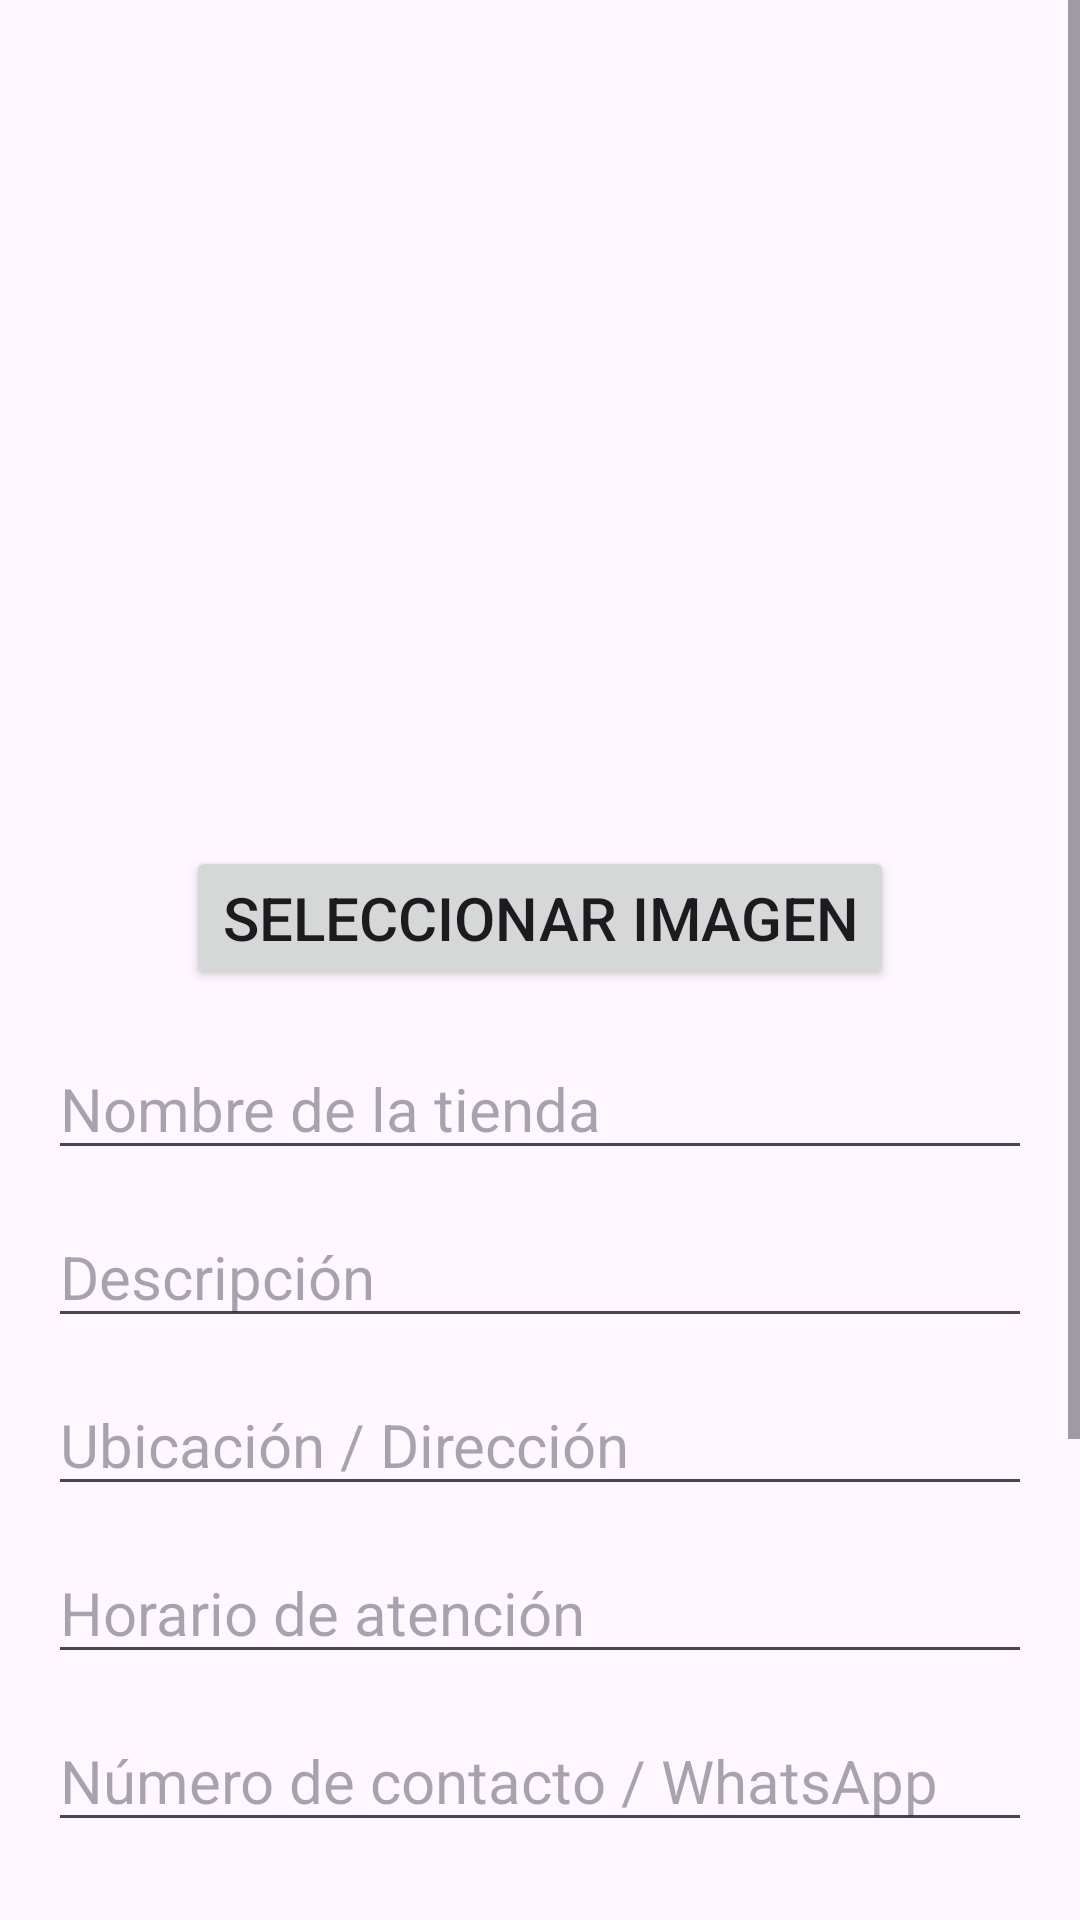

The Android layout XML behind this screen, and the referenced resources:
<!-- AndroidManifest.xml: application theme Theme.AgroMarketApp -->
<!-- res/layout/activity_edit_store.xml -->
<?xml version="1.0" encoding="utf-8"?>
<ScrollView xmlns:android="http://schemas.android.com/apk/res/android"
    xmlns:app="http://schemas.android.com/apk/res-auto"
    android:layout_width="match_parent"
    android:layout_height="match_parent">



    <androidx.constraintlayout.widget.ConstraintLayout
        android:id="@+id/main"
        android:layout_width="match_parent"
        android:layout_height="wrap_content"
        android:padding="16dp">

        

        

        <ImageView
            android:id="@+id/Imageview1"
            android:layout_width="match_parent"
            android:layout_height="match_parent"
            android:alpha="0.2"
            android:scaleType="centerCrop"
            android:src="@drawable/campos_y_tractores_en_acci_n"
            app:layout_constraintBottom_toBottomOf="parent"
            app:layout_constraintEnd_toEndOf="parent"
            app:layout_constraintHorizontal_bias="0.0"
            app:layout_constraintStart_toStartOf="parent"
            app:layout_constraintTop_toTopOf="parent"
            app:layout_constraintVertical_bias="1.0" />

        <ImageView
            android:id="@+id/imageViewTienda"
            android:layout_width="150dp"
            android:layout_height="150dp"
            android:layout_marginTop="104dp"
            android:scaleType="centerCrop"
            android:src="@drawable/imagen_tienda"
            android:clickable="true"
            android:focusable="true"
            app:layout_constraintEnd_toEndOf="parent"
            app:layout_constraintHorizontal_bias="0.497"
            app:layout_constraintStart_toStartOf="parent"
            app:layout_constraintTop_toTopOf="parent" />

        <Button
            android:id="@+id/buttonSeleccionarImagenTienda"
            android:layout_width="wrap_content"
            android:layout_height="wrap_content"
            android:text="Seleccionar Imagen"
            android:textSize="20sp"
            app:layout_constraintTop_toBottomOf="@id/imageViewTienda"
            app:layout_constraintStart_toStartOf="parent"
            app:layout_constraintEnd_toEndOf="parent"
            android:layout_marginTop="12dp" />

        
        <EditText
            android:id="@+id/editTextNombreTienda"
            android:layout_width="0dp"
            android:layout_height="wrap_content"
            android:hint="Nombre de la tienda"
            android:textSize="20sp"
            app:layout_constraintTop_toBottomOf="@id/buttonSeleccionarImagenTienda"
            app:layout_constraintStart_toStartOf="parent"
            app:layout_constraintEnd_toEndOf="parent"
            android:layout_marginTop="16dp" />

        
        <EditText
            android:id="@+id/editTextDescripcionTienda"
            android:layout_width="0dp"
            android:layout_height="wrap_content"
            android:hint="Descripción"
            android:textSize="20sp"
            app:layout_constraintTop_toBottomOf="@id/editTextNombreTienda"
            app:layout_constraintStart_toStartOf="parent"
            app:layout_constraintEnd_toEndOf="parent"
            android:layout_marginTop="12dp" />

        

        
        <EditText
            android:id="@+id/editTextUbicacion"
            android:layout_width="0dp"
            android:layout_height="wrap_content"
            android:hint="Ubicación / Dirección"
            android:textSize="20sp"
            app:layout_constraintTop_toBottomOf="@id/editTextDescripcionTienda"
            app:layout_constraintStart_toStartOf="parent"
            app:layout_constraintEnd_toEndOf="parent"
            android:layout_marginTop="12dp" />

        
        <EditText
            android:id="@+id/editTextHorario"
            android:layout_width="0dp"
            android:layout_height="wrap_content"
            android:hint="Horario de atención"
            android:textSize="20sp"
            app:layout_constraintTop_toBottomOf="@id/editTextUbicacion"
            app:layout_constraintStart_toStartOf="parent"
            app:layout_constraintEnd_toEndOf="parent"
            android:layout_marginTop="12dp" />

        
        <EditText
            android:id="@+id/editTextContacto"
            android:layout_width="0dp"
            android:layout_height="wrap_content"
            android:hint="Número de contacto / WhatsApp"
            android:textSize="20sp"
            android:inputType="phone"
            app:layout_constraintTop_toBottomOf="@id/editTextHorario"
            app:layout_constraintStart_toStartOf="parent"
            app:layout_constraintEnd_toEndOf="parent"
            android:layout_marginTop="12dp" />

        
        <EditText
            android:id="@+id/editTextCategoria"
            android:layout_width="0dp"
            android:layout_height="wrap_content"
            android:hint="Categoría / Tipo de tienda"
            android:textSize="20sp"
            app:layout_constraintTop_toBottomOf="@id/editTextContacto"
            app:layout_constraintStart_toStartOf="parent"
            app:layout_constraintEnd_toEndOf="parent"
            android:layout_marginTop="12dp" />

        

        

        

        <Button
            android:id="@+id/buttonGuardarTienda"
            android:layout_width="wrap_content"
            android:layout_height="wrap_content"
            android:layout_marginStart="112dp"
            android:layout_marginTop="28dp"
            android:backgroundTint="#4CAF50"
            android:text="Guardar"
            android:textColor="#FFFFFF"
            android:textSize="20sp"
            app:layout_constraintStart_toStartOf="parent"
            app:layout_constraintTop_toBottomOf="@id/editTextCategoria" />

        <Button
            android:id="@+id/buttonVolver"
            android:layout_width="wrap_content"
            android:layout_height="wrap_content"
            android:layout_marginStart="20dp"
            android:layout_marginTop="44dp"
            android:backgroundTint="#8A6120"
            android:text="Volver"
            android:textColor="#FFFFFF"
            android:textSize="20sp"
            app:layout_constraintStart_toStartOf="parent"
            app:layout_constraintTop_toBottomOf="@id/buttonGuardarTienda" />

        <Button
            android:id="@+id/buttonCerrarSesion"
            android:layout_width="wrap_content"
            android:layout_height="wrap_content"
            android:layout_marginTop="44dp"
            android:layout_marginEnd="16dp"
            android:backgroundTint="#D32F2F"
            android:text="Cerrar Sesión"
            android:textColor="#FFFFFF"
            android:textSize="20sp"
            app:layout_constraintEnd_toEndOf="parent"
            app:layout_constraintTop_toBottomOf="@id/buttonGuardarTienda" />

    </androidx.constraintlayout.widget.ConstraintLayout>
</ScrollView>
<!-- resources referenced by this layout -->
<resources>
  <style name="Theme.AgroMarketApp" parent="Base.Theme.AgroMarketApp" />
  <style name="Base.Theme.AgroMarketApp" parent="Theme.Material3.DayNight.NoActionBar">
          
          
      </style>
</resources>
